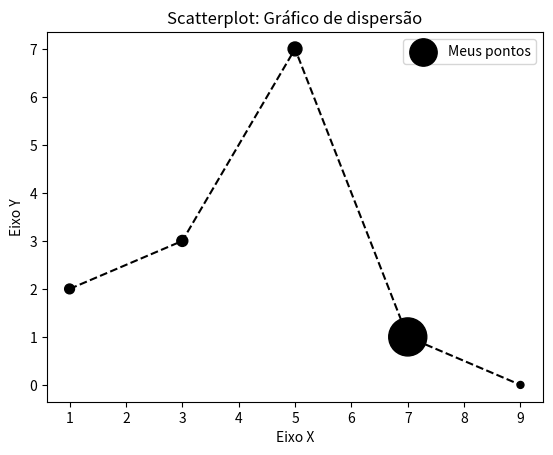

This figure's Python source:
import matplotlib.pyplot as plt

#valores das barras
x = [1, 3, 5, 7, 9]
y = [2, 3, 7, 1, 0]

#tamanho dos pontos
z = [200, 250, 400, 3000, 100]

#titulo do gráfico
titulo = "Scatterplot: Gráfico de dispersão"

#eixos
eixox = "Eixo X"
eixoy = "Eixo Y"

#legendas
plt.title(titulo)
plt.xlabel(eixox)
plt.ylabel(eixoy)

#ligando os pontos do gráfico
plt.plot(x, y, color="#000000", linestyle="--")

#pontos do gráfico
plt.scatter(x, y, label="Meus pontos", color="k", marker=".", s = z)

plt.legend()

#mostra o gráfico
#plt.show()

#salva o grafico
plt.savefig("scatterplot.png", dpi=300)

